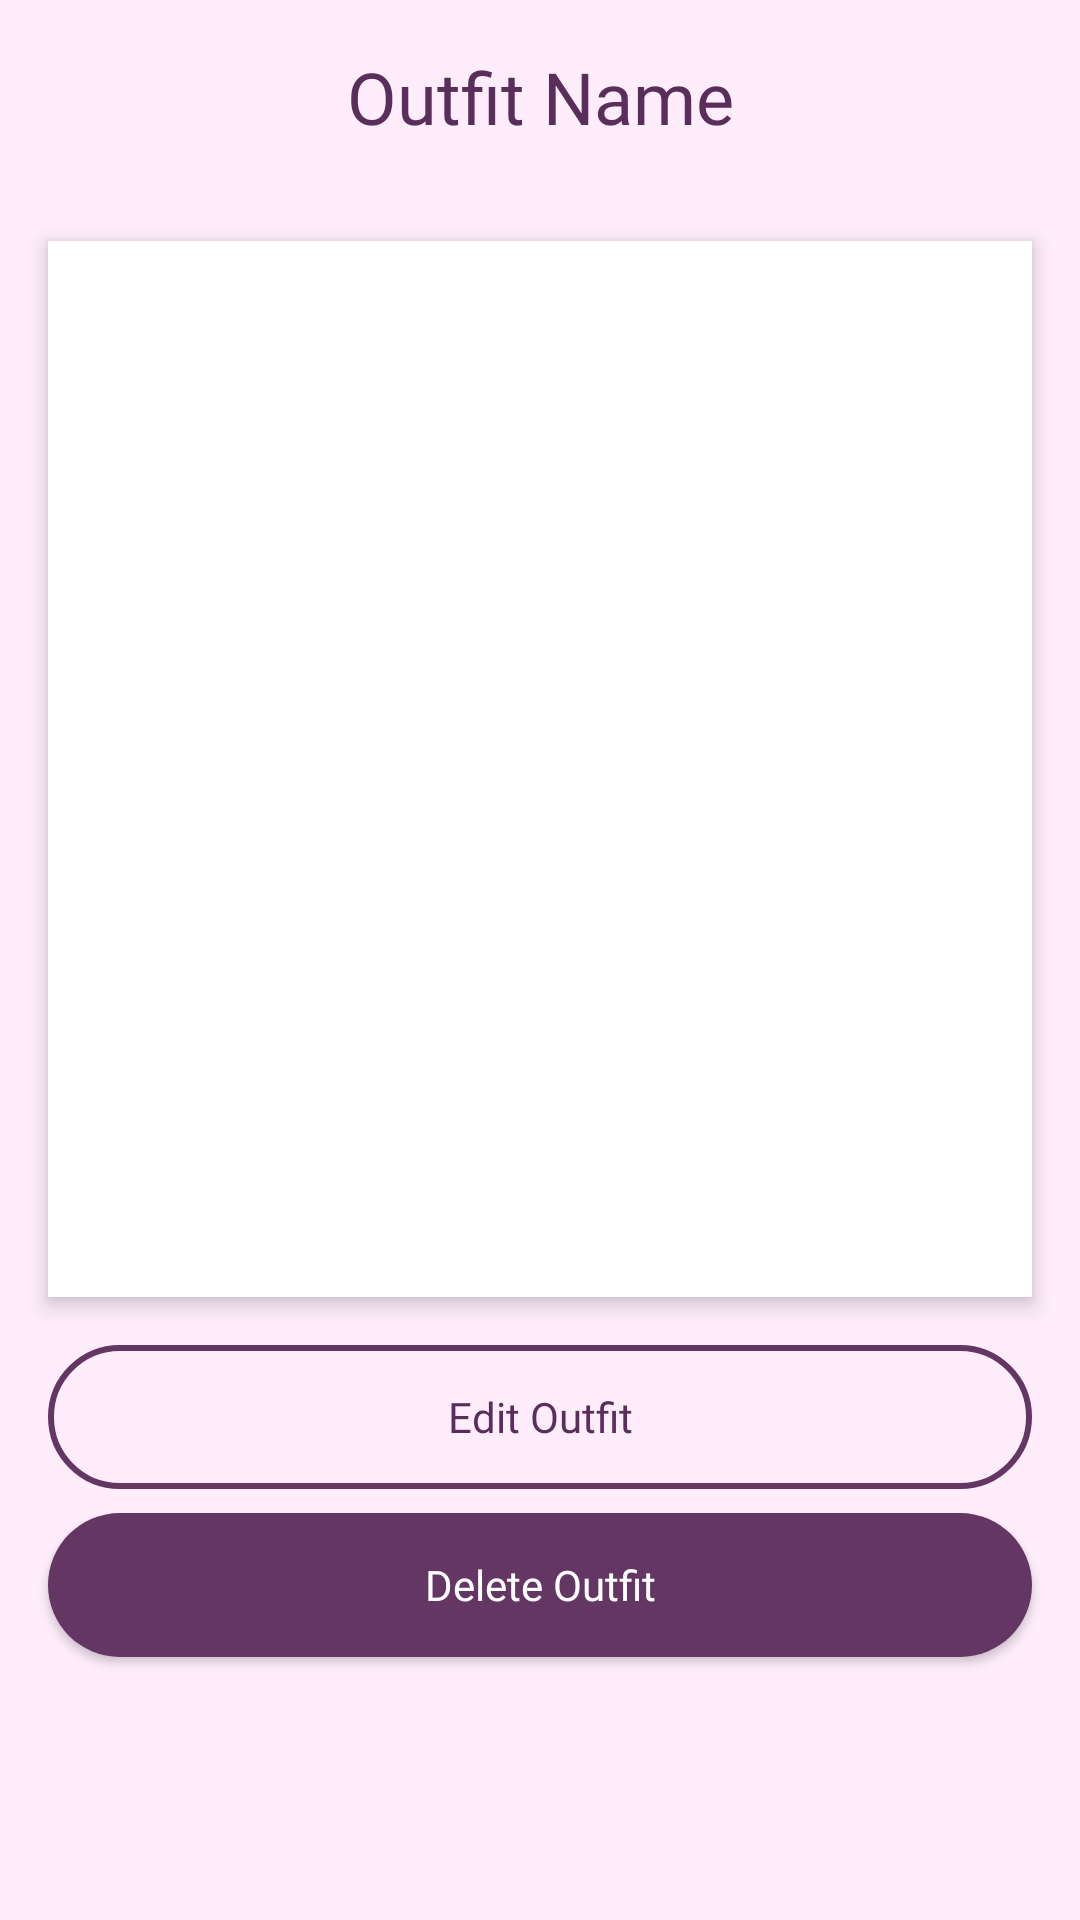

Here is an Android app screen rendered from its layout file. Give the layout XML and the strings, colors and styles it references.
<!-- AndroidManifest.xml: application theme Theme.Stylu -->
<!-- res/layout/fragment_outfit_detail.xml -->
<?xml version="1.0" encoding="utf-8"?>
<androidx.constraintlayout.widget.ConstraintLayout
    xmlns:android="http://schemas.android.com/apk/res/android"
    xmlns:app="http://schemas.android.com/apk/res-auto"
    xmlns:tools="http://schemas.android.com/tools"
    android:layout_width="match_parent"
    android:layout_height="match_parent"
    android:background="@color/background"
    android:layout_marginTop="70dp">

    
    <TextView
        android:id="@+id/tvOutfitName"
        android:layout_width="0dp"
        android:layout_height="wrap_content"
        android:padding="16dp"
        android:text="@string/outfit_name"
        android:textColor="#5A2E5A"
        android:textSize="24sp"
        android:fontFamily="@font/poppinssemibold"
        android:gravity="center"
        app:layout_constraintEnd_toEndOf="parent"
        app:layout_constraintStart_toStartOf="parent"
        app:layout_constraintTop_toTopOf="parent" />

    
    <FrameLayout
        android:id="@+id/outfitCanvas"
        android:layout_width="0dp"
        android:layout_height="0dp"
        android:layout_margin="16dp"
        android:background="@android:color/white"
        android:elevation="4dp"
        app:layout_constraintEnd_toEndOf="parent"
        app:layout_constraintHeight_percent="0.55"
        app:layout_constraintStart_toStartOf="parent"
        app:layout_constraintTop_toBottomOf="@id/tvOutfitName" />

    
    <Button
        android:id="@+id/btnDeleteOutfit2"
        android:layout_width="0dp"
        android:layout_height="48dp"
        android:layout_marginStart="16dp"
        android:layout_marginEnd="16dp"
        android:layout_marginTop="16dp"
        android:background="@drawable/btn_secondary_bg"
        android:text="@string/edit_outfit"
        android:textColor="#5A2E5A"
        android:fontFamily="@font/poppinsmedium"
        android:textAllCaps="false"
        app:layout_constraintEnd_toEndOf="parent"
        app:layout_constraintStart_toStartOf="parent"
        app:layout_constraintTop_toBottomOf="@+id/outfitCanvas" />

    
    <Button
        android:id="@+id/btnDeleteOutfit"
        android:layout_width="0dp"
        android:layout_height="48dp"
        android:layout_marginStart="16dp"
        android:layout_marginEnd="16dp"
        android:layout_marginTop="8dp"
        android:layout_marginBottom="80dp"
        android:background="@drawable/btn_primary_bg"
        android:text="@string/delete_outfit"
        android:textColor="#FFFFFF"
        android:fontFamily="@font/poppinsmedium"
        android:textAllCaps="false"
        app:layout_constraintEnd_toEndOf="parent"
        app:layout_constraintStart_toStartOf="parent"
        app:layout_constraintTop_toBottomOf="@+id/btnDeleteOutfit2" />

</androidx.constraintlayout.widget.ConstraintLayout>
<!-- resources referenced by this layout -->
<resources>
  <color name="background">#FFEDFC</color>
  <!-- drawable btn_primary_bg (drawable) -->
  <?xml version="1.0" encoding="utf-8"?>
  <shape xmlns:android="http://schemas.android.com/apk/res/android"
      android:shape="rectangle">
  
      
      <solid android:color="@color/purple_primary"/>
  
      
      <corners android:radius="100dp"/>
  </shape>
  <!-- drawable btn_secondary_bg (drawable) -->
  <?xml version="1.0" encoding="utf-8"?>
  <shape xmlns:android="http://schemas.android.com/apk/res/android"
      android:shape="rectangle">
      
      <solid android:color="@android:color/transparent"/>
  
      
      <stroke
          android:width="2dp"
          android:color="@color/purple_primary" />
  
      
      <corners android:radius="100dp"/>
  </shape>
  <string name="delete_outfit">Delete Outfit</string>
  <string name="edit_outfit">Edit Outfit</string>
  <string name="outfit_name">Outfit Name</string>
  <style name="Theme.Stylu" parent="Theme.MaterialComponents.DayNight.NoActionBar">
          
          <item name="colorPrimary">@color/purple_primary</item>
          <item name="colorPrimaryVariant">@color/purple_text</item>
          <item name="colorOnPrimary">@color/background</item>
  
          
          <item name="colorSecondary">@color/orange_secondary</item>
          <item name="colorSecondaryVariant">@color/orange_secondary</item>
          <item name="colorOnSecondary">@color/black</item>
  
          
          <item name="android:statusBarColor">@android:color/transparent</item>
  
          
      </style>
  <color name="purple_primary">#633663</color>
  <color name="purple_text">#4A204B</color>
  <color name="orange_secondary">#FF8D86</color>
  <color name="black">#FF000000</color>
</resources>
